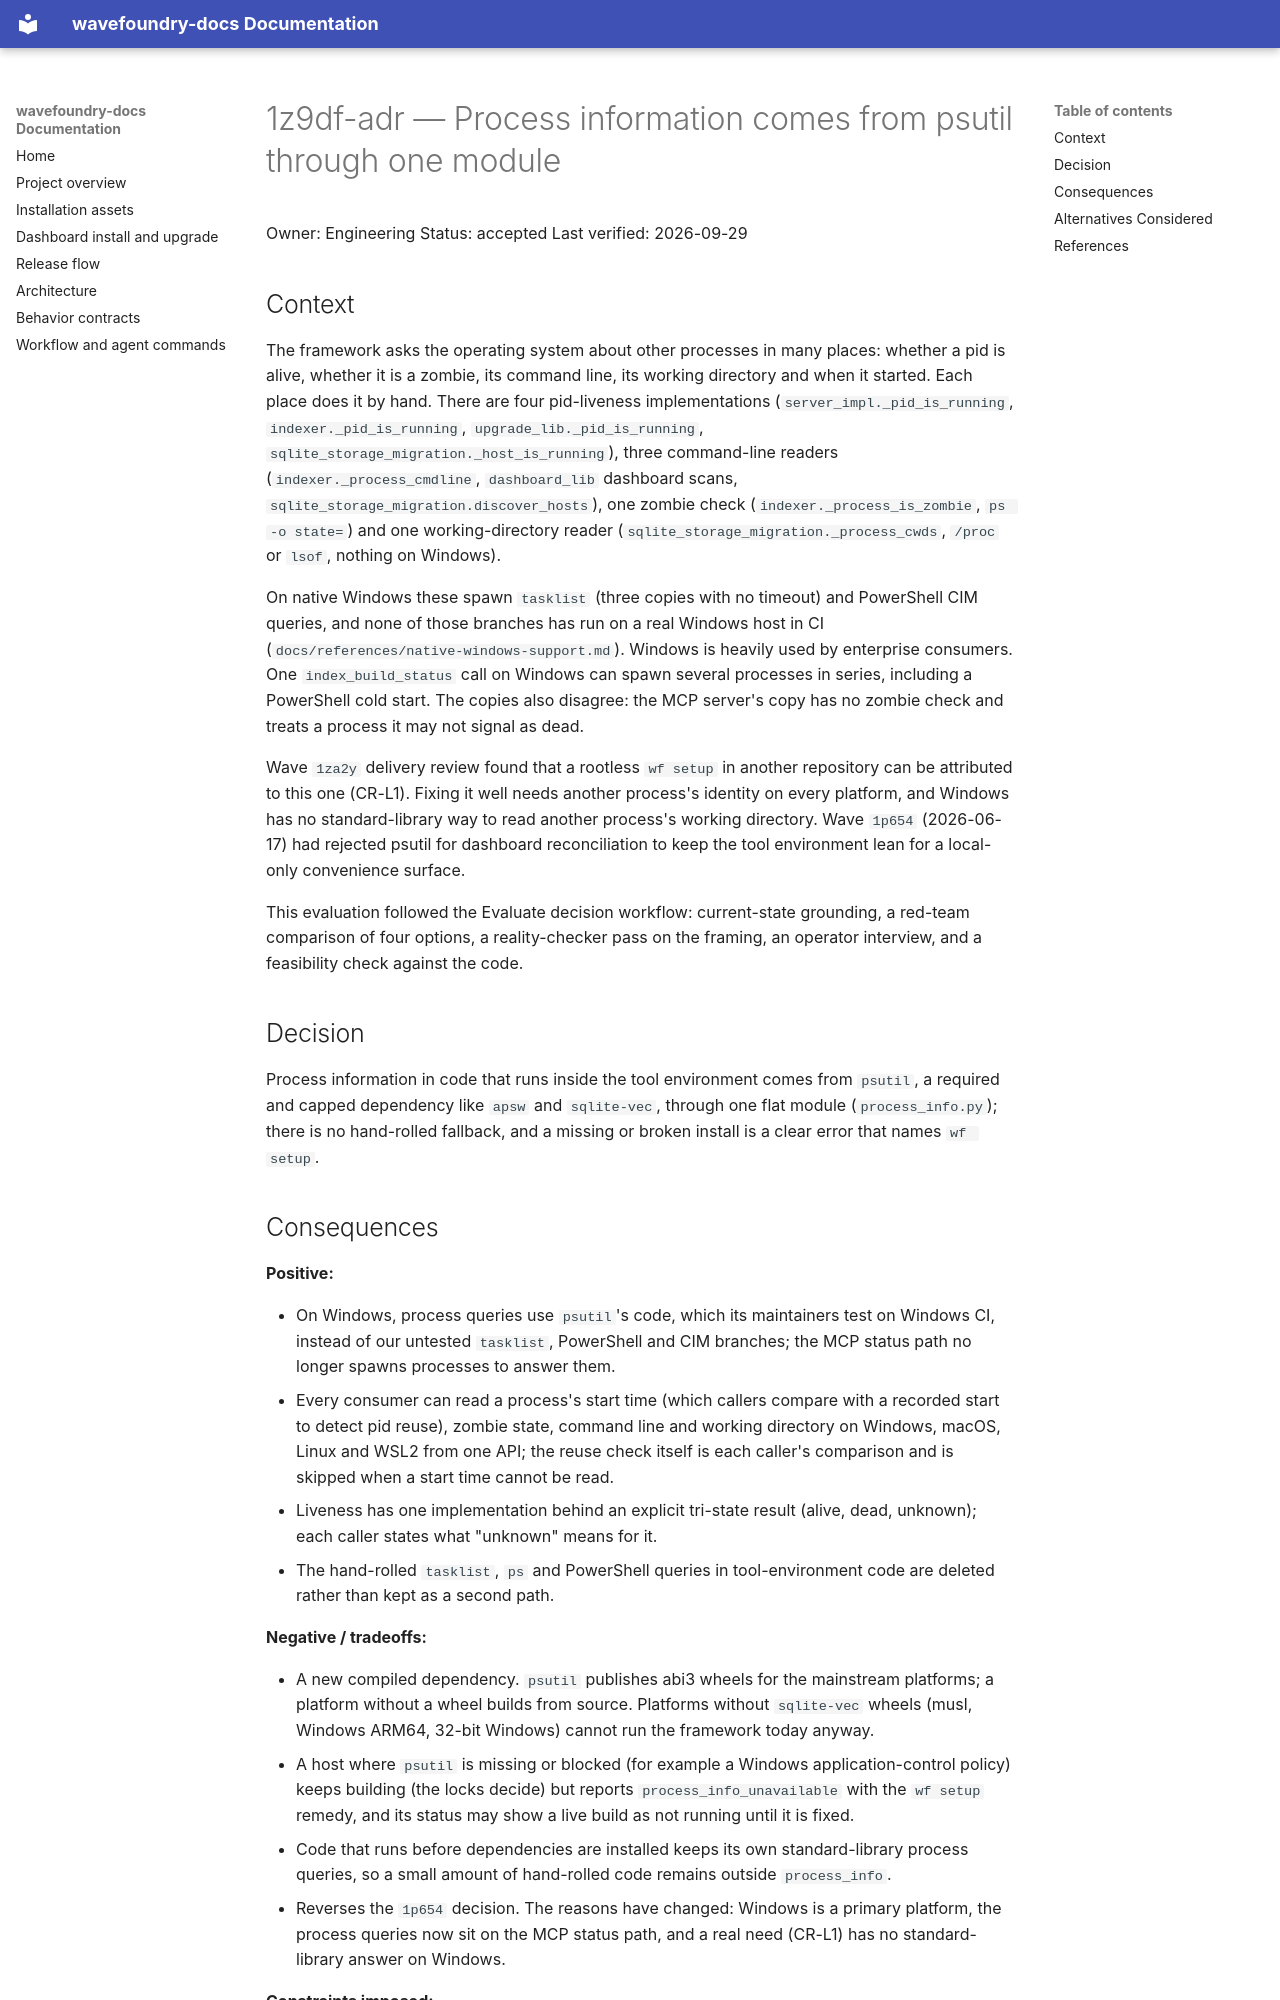

repository: coryhacking/wavefoundry · page: architecture/decisions/1z9df-adr psutil-process-info/index.html · generator: mkdocs

# 1z9df-adr — Process information comes from psutil through one module

Owner: Engineering
Status: accepted
Last verified: 2026-09-29

## Context

The framework asks the operating system about other processes in many places: whether a pid is alive, whether it is a zombie, its command line, its working directory and when it started. Each place does it by hand. There are four pid-liveness implementations (`server_impl._pid_is_running`, `indexer._pid_is_running`, `upgrade_lib._pid_is_running`, `sqlite_storage_migration._host_is_running`), three command-line readers (`indexer._process_cmdline`, `dashboard_lib` dashboard scans, `sqlite_storage_migration.discover_hosts`), one zombie check (`indexer._process_is_zombie`, `ps -o state=`) and one working-directory reader (`sqlite_storage_migration._process_cwds`, `/proc` or `lsof`, nothing on Windows).

On native Windows these spawn `tasklist` (three copies with no timeout) and PowerShell CIM queries, and none of those branches has run on a real Windows host in CI (`docs/references/native-windows-support.md`). Windows is heavily used by enterprise consumers. One `index_build_status` call on Windows can spawn several processes in series, including a PowerShell cold start. The copies also disagree: the MCP server's copy has no zombie check and treats a process it may not signal as dead.

Wave `1za2y` delivery review found that a rootless `wf setup` in another repository can be attributed to this one (CR-L1). Fixing it well needs another process's identity on every platform, and Windows has no standard-library way to read another process's working directory. Wave `1p654` (2026-06-17) had rejected psutil for dashboard reconciliation to keep the tool environment lean for a local-only convenience surface.

This evaluation followed the Evaluate decision workflow: current-state grounding, a red-team comparison of four options, a reality-checker pass on the framing, an operator interview, and a feasibility check against the code.

## Decision

Process information in code that runs inside the tool environment comes from `psutil`, a required and capped dependency like `apsw` and `sqlite-vec`, through one flat module (`process_info.py`); there is no hand-rolled fallback, and a missing or broken install is a clear error that names `wf setup`.
